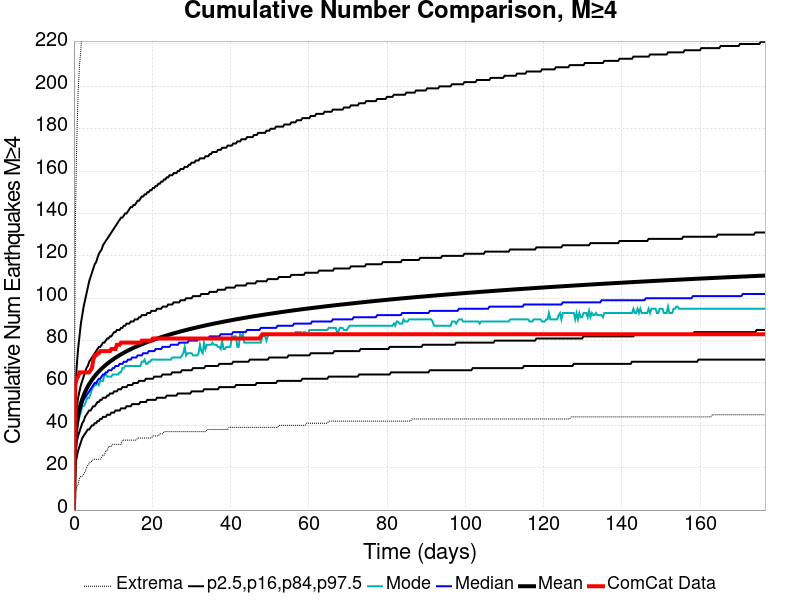

The table this chart was drawn from, first rows:
Time (days), ComCat Data, Simulation Mean, Simulation Median, Simulation Mode, Simulation Minimum, Simulation Maximum, 2.5 %-ile, 16 %-ile, 84 %-ile, 97.5 %-ile
0.0, 0.0, 0.0, 0.0, 0.0, 0.0, 0.0, 0.0, 0.0, 0.0, 0.0
0.3539, 59.0, 33.67, 33.0, 32.0, 8.0, 135.0, 21.0, 26.0, 40.0, 54.0
0.7077, 62.0, 40.51, 39.0, 37.0, 11.0, 173.0, 25.0, 32.0, 48.0, 68.0
1.062, 63.0, 44.72, 43.0, 41.0, 12.0, 197.0, 28.0, 35.0, 53.0, 76.0
1.415, 65.0, 47.8, 46.0, 44.0, 15.0, 210.0, 30.0, 37.0, 56.0, 82.0
1.769, 65.0, 50.27, 48.0, 46.0, 16.0, 217.0, 32.0, 39.0, 59.0, 88.0
2.123, 65.0, 52.32, 50.0, 49.0, 16.0, 228.0, 34.0, 41.0, 61.0, 92.0
2.477, 65.0, 54.09, 52.0, 49.0, 17.0, 242.0, 35.0, 42.0, 63.0, 96.0
2.831, 65.0, 55.64, 53.0, 50.0, 18.0, 248.0, 36.0, 44.0, 65.0, 99.0
3.185, 65.0, 57.03, 54.0, 52.0, 20.0, 254.0, 37.0, 45.0, 67.0, 102.0
3.539, 65.0, 58.29, 55.0, 53.0, 21.0, 261.0, 38.0, 46.0, 68.0, 105.0
3.893, 65.0, 59.43, 56.0, 53.0, 22.0, 267.0, 38.0, 47.0, 70.0, 108.0
4.246, 66.0, 60.47, 57.0, 55.0, 23.0, 269.0, 39.0, 47.0, 71.0, 110.0
4.6, 67.0, 61.43, 58.0, 57.0, 23.0, 272.0, 40.0, 48.0, 72.0, 112.0
4.954, 71.0, 62.33, 59.0, 58.0, 24.0, 273.0, 40.0, 49.0, 73.0, 114.0
5.308, 73.0, 63.18, 60.0, 59.0, 24.0, 278.0, 41.0, 49.0, 74.0, 116.0
5.662, 73.0, 63.97, 60.0, 59.0, 24.0, 278.0, 41.0, 50.0, 75.0, 117.0
6.016, 74.0, 64.72, 61.0, 60.0, 24.0, 283.0, 42.0, 51.0, 76.0, 119.0
6.37, 74.0, 65.42, 62.0, 59.0, 24.0, 283.0, 42.0, 51.0, 77.0, 121.0
6.724, 75.0, 66.1, 62.0, 61.0, 24.0, 284.0, 43.0, 52.0, 77.0, 122.0
7.077, 75.0, 66.74, 63.0, 61.0, 25.0, 286.0, 43.0, 52.0, 78.0, 123.0
7.431, 75.0, 67.36, 64.0, 61.0, 26.0, 292.0, 44.0, 53.0, 79.0, 125.0
7.785, 75.0, 67.94, 64.0, 64.0, 26.0, 294.0, 44.0, 53.0, 79.0, 126.0
8.139, 75.0, 68.5, 65.0, 64.0, 28.0, 294.0, 44.0, 53.0, 80.0, 127.0
8.493, 75.0, 69.03, 65.0, 63.0, 28.0, 298.0, 45.0, 54.0, 81.0, 128.0
8.847, 75.0, 69.55, 66.0, 63.0, 30.0, 299.0, 45.0, 54.0, 81.0, 129.0
9.201, 75.0, 70.06, 66.0, 63.0, 30.0, 302.0, 45.0, 55.0, 82.0, 130.0
9.555, 76.0, 70.54, 66.0, 63.0, 30.0, 303.0, 46.0, 55.0, 82.0, 131.0
9.908, 76.0, 71.01, 67.0, 64.0, 31.0, 303.0, 46.0, 55.0, 83.0, 132.0
10.26, 76.0, 71.46, 67.0, 64.0, 31.0, 304.0, 46.0, 56.0, 84.0, 133.0
10.62, 76.0, 71.89, 68.0, 64.0, 31.0, 304.0, 47.0, 56.0, 84.0, 134.0
10.97, 78.0, 72.31, 68.0, 64.0, 31.0, 306.0, 47.0, 56.0, 85.0, 135.0
11.32, 78.0, 72.72, 68.0, 64.0, 31.0, 307.0, 47.0, 57.0, 85.0, 136.0
11.68, 78.0, 73.11, 69.0, 65.0, 31.0, 308.0, 47.0, 57.0, 85.0, 137.0
12.03, 79.0, 73.49, 69.0, 65.0, 31.0, 310.0, 48.0, 57.0, 86.0, 138.0
12.39, 79.0, 73.86, 69.0, 67.0, 33.0, 313.0, 48.0, 58.0, 86.0, 138.0
12.74, 79.0, 74.22, 70.0, 67.0, 33.0, 313.0, 48.0, 58.0, 87.0, 139.0
13.09, 79.0, 74.58, 70.0, 68.0, 33.0, 315.0, 48.0, 58.0, 87.0, 140.0
13.45, 79.0, 74.93, 70.0, 68.0, 33.0, 317.0, 49.0, 58.0, 88.0, 140.0
13.8, 79.0, 75.27, 71.0, 68.0, 33.0, 319.0, 49.0, 59.0, 88.0, 141.0
14.15, 79.0, 75.59, 71.0, 68.0, 33.0, 320.0, 49.0, 59.0, 88.0, 142.0
14.51, 79.0, 75.92, 71.0, 68.0, 33.0, 322.0, 49.0, 59.0, 89.0, 143.0
14.86, 79.0, 76.23, 72.0, 68.0, 33.0, 325.0, 50.0, 59.0, 89.0, 143.0
15.22, 79.0, 76.54, 72.0, 68.0, 33.0, 330.0, 50.0, 60.0, 89.0, 144.0
15.57, 79.0, 76.84, 72.0, 68.0, 33.0, 331.0, 50.0, 60.0, 90.0, 144.0
15.92, 79.0, 77.13, 72.0, 68.0, 33.0, 332.0, 50.0, 60.0, 90.0, 145.0
16.28, 79.0, 77.42, 73.0, 68.0, 34.0, 334.0, 50.0, 60.0, 90.0, 146.0
16.63, 79.0, 77.71, 73.0, 68.0, 34.0, 335.0, 50.0, 61.0, 91.0, 146.0
16.99, 79.0, 77.98, 73.0, 68.0, 34.0, 335.0, 51.0, 61.0, 91.0, 147.0
17.34, 80.0, 78.26, 73.0, 70.0, 34.0, 336.0, 51.0, 61.0, 92.0, 148.0
17.69, 80.0, 78.52, 74.0, 70.0, 34.0, 338.0, 51.0, 61.0, 92.0, 148.0
18.05, 80.0, 78.78, 74.0, 71.0, 34.0, 340.0, 51.0, 61.0, 92.0, 149.0
18.4, 80.0, 79.04, 74.0, 69.0, 34.0, 340.0, 51.0, 62.0, 92.0, 149.0
18.76, 80.0, 79.29, 74.0, 69.0, 34.0, 342.0, 52.0, 62.0, 93.0, 150.0
19.11, 80.0, 79.54, 75.0, 70.0, 34.0, 342.0, 52.0, 62.0, 93.0, 150.0
19.46, 80.0, 79.79, 75.0, 70.0, 34.0, 342.0, 52.0, 62.0, 93.0, 151.0
19.82, 80.0, 80.02, 75.0, 71.0, 34.0, 342.0, 52.0, 62.0, 94.0, 151.0
20.17, 81.0, 80.26, 75.0, 71.0, 35.0, 343.0, 52.0, 62.0, 94.0, 152.0
20.52, 81.0, 80.49, 75.0, 71.0, 35.0, 343.0, 52.0, 63.0, 94.0, 152.0
20.88, 81.0, 80.71, 76.0, 71.0, 35.0, 349.0, 52.0, 63.0, 94.0, 153.0
... 440 more rows
